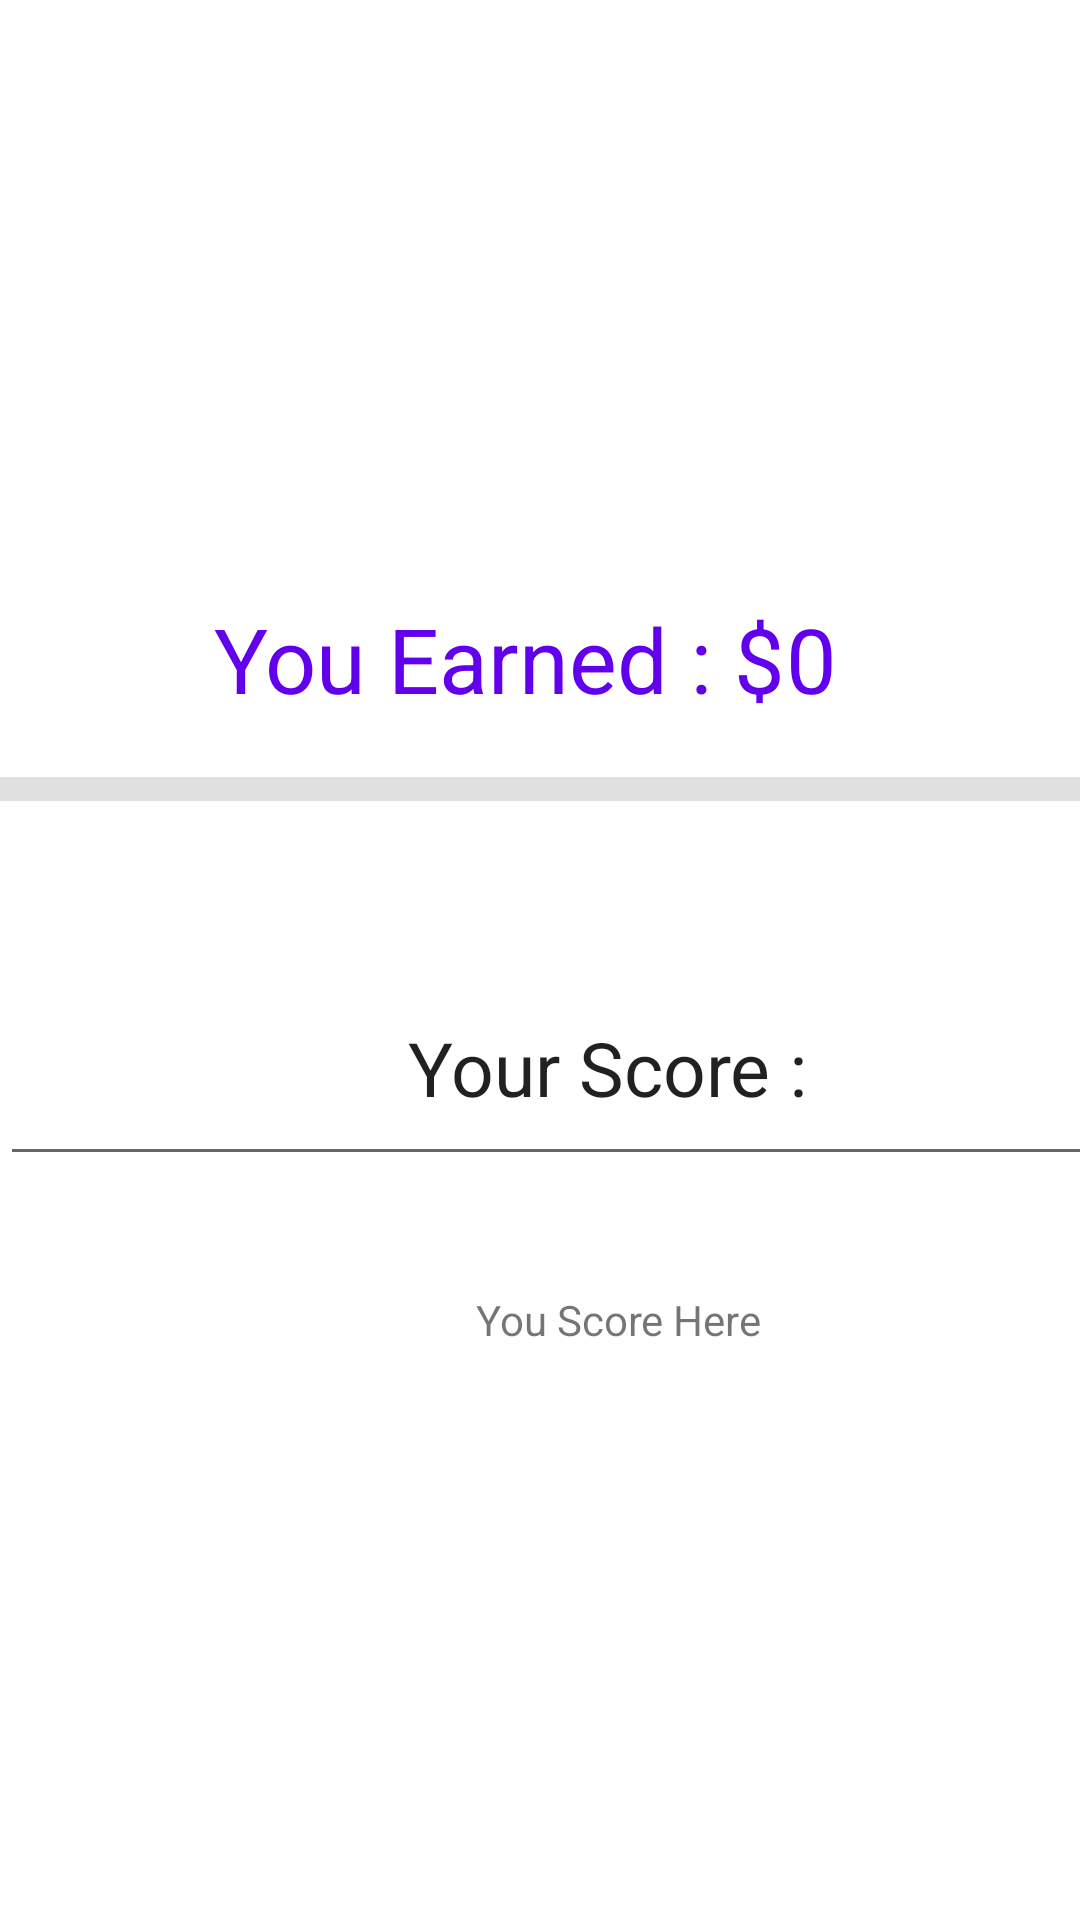

Produce the Android XML layout that renders to this screen, including the resource entries it uses.
<!-- AndroidManifest.xml: application theme Theme.PracticeOne -->
<!-- res/layout/activity_stats.xml -->
<?xml version="1.0" encoding="utf-8"?>
<ScrollView
    android:layout_width="match_parent"
    android:layout_height="match_parent"
    xmlns:android="http://schemas.android.com/apk/res/android">
<LinearLayout
    xmlns:android="http://schemas.android.com/apk/res/android"
    xmlns:tools="http://schemas.android.com/tools"
    android:layout_width="wrap_content"
    android:layout_height="wrap_content"
    android:paddingTop="180dp"
    tools:context=".Stats"
    android:orientation="vertical">

    <TableRow
        android:layout_width="match_parent"
        android:layout_height="79dp">

        <LinearLayout
            android:layout_width="475dp"
            android:layout_height="match_parent"
            android:layout_gravity="center"
            android:gravity="center"
            android:orientation="vertical">

            <LinearLayout
                android:layout_width="332dp"
                android:layout_height="match_parent"
                android:layout_gravity="center"
                android:gravity="center"
                android:orientation="horizontal">

                <TextView
                    android:id="@+id/earned"
                    android:layout_width="wrap_content"
                    android:layout_height="wrap_content"
                    android:layout_gravity="center"
                    android:text="@string/Header"
                    android:textColor="@color/purple_500"
                    android:textSize="30dp" />

                <TextView
                    android:id="@+id/money"
                    android:layout_width="151dp"
                    android:layout_height="wrap_content"
                    android:layout_gravity="center"
                    android:layout_weight="1"
                    android:text="0"
                    android:textColor="@color/purple_500"
                    android:textSize="30dp" />
            </LinearLayout>

        </LinearLayout>


    </TableRow>

    <TableRow
        android:layout_width="wrap_content"
        android:layout_height="8dp">

        <View
            android:id="@+id/divider"
            android:layout_width="wrap_content"
            android:layout_height="8dp"
            android:background="?android:attr/listDivider" />
    </TableRow>

    <TableRow
        android:layout_width="wrap_content"
        android:layout_height="133dp"
        android:paddingTop="50dp">


        <EditText
            android:id="@+id/scoreTitle"
            android:layout_width="405dp"
            android:layout_height="75dp"
            android:ems="20"
            android:gravity="center"
            android:text="Your Score :"
            android:textSize="25dp" />
    </TableRow>

    <TableRow
        android:layout_width="wrap_content"
        android:layout_height="80dp">

        <TextView
            android:id="@+id/score"
            android:layout_width="412dp"
            android:layout_height="80dp"
            android:layout_gravity="center"
            android:gravity="center"
            android:text="You Score Here" />

    </TableRow>

</LinearLayout>
</ScrollView>
<!-- resources referenced by this layout -->
<resources>
  <string name="Header">You Earned : $</string>
  <style name="Theme.PracticeOne" parent="Theme.MaterialComponents.DayNight.DarkActionBar">
          
          <item name="colorPrimary">@color/purple_500</item>
          <item name="colorPrimaryVariant">@color/purple_700</item>
          <item name="colorOnPrimary">@color/white</item>
          
          <item name="colorSecondary">@color/teal_200</item>
          <item name="colorSecondaryVariant">@color/teal_700</item>
          <item name="colorOnSecondary">@color/black</item>
          
          <item name="android:statusBarColor" tools:targetApi="l">?attr/colorPrimaryVariant</item>
          
      </style>
  <!-- not gathered from this repository: default colours our renderer supplied (Android Studio template values) -->
  <color name="purple_500">#FF6200EE</color>
  <color name="purple_700">#FF3700B3</color>
  <color name="teal_200">#FF03DAC5</color>
  <color name="teal_700">#FF018786</color>
  <color name="black">#FF000000</color>
  <color name="white">#FFFFFFFF</color>
</resources>
